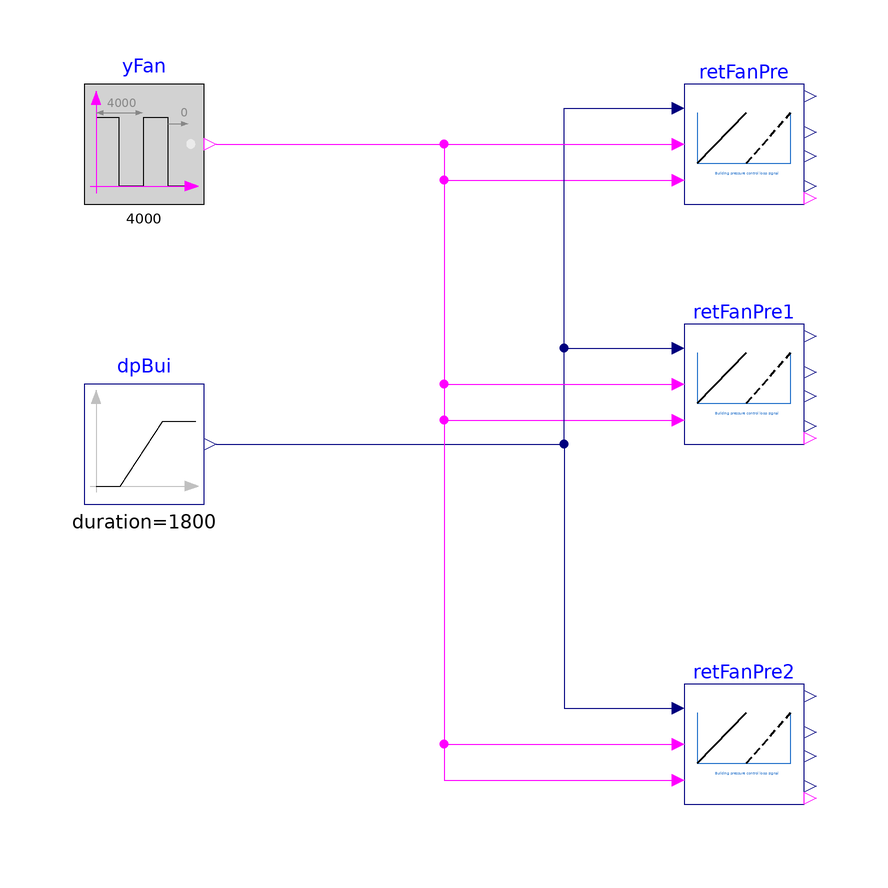

This picture is the connection diagram that the Modelica source below describes through its graphical annotations.

model ReturnFanDirectPressure
  "Validate model for calculating return fan control with direct building pressure of multi zone VAV AHU"

  BuildingsLite.Controls.OBC.ASHRAE.G36.AHUs.MultiZone.VAV.SetPoints.ReturnFanDirectPressure retFanPre(
    final disSpe_min=0.1,
    final disSpe_max=0.9,
    final k=0.1) "Return fan control with direct building pressure"
    annotation (Placement(transformation(extent={{20,60},{40,80}})));

  BuildingsLite.Controls.OBC.ASHRAE.G36.AHUs.MultiZone.VAV.SetPoints.ReturnFanDirectPressure retFanPre1(
    final disSpe_min=0.1,
    final disSpe_max=0.9,
    final k=0.5) "Return fan control with direct building pressure"
    annotation (Placement(transformation(extent={{20,20},{40,40}})));

  BuildingsLite.Controls.OBC.ASHRAE.G36.AHUs.MultiZone.VAV.SetPoints.ReturnFanDirectPressure retFanPre2(final
      disSpe_min=0.1, final disSpe_max=0.9)
    "Return fan control with direct building pressure"
    annotation (Placement(transformation(extent={{20,-40},{40,-20}})));

  BuildingsLite.Controls.OBC.CDL.Logical.Sources.Pulse yFan(
    final period=4000) "Supply fan status"
    annotation (Placement(transformation(extent={{-80,60},{-60,80}})));

  BuildingsLite.Controls.OBC.CDL.Reals.Sources.Ramp dpBui(
    final height=40,
    final offset=0,
    final duration=1800) "Building static presure"
    annotation (Placement(transformation(extent={{-80,10},{-60,30}})));

equation
  connect(yFan.y, retFanPre.u1SupFan) annotation (Line(points={{-58,70},{-20,70},
          {-20,64},{18,64}}, color={255,0,255}));
  connect(dpBui.y, retFanPre.dpBui) annotation (Line(points={{-58,20},{0,20},{0,
          76},{18,76}}, color={0,0,127}));
  connect(yFan.y, retFanPre1.u1SupFan) annotation (Line(points={{-58,70},{-20,
          70},{-20,24},{18,24}}, color={255,0,255}));
  connect(yFan.y, retFanPre2.u1SupFan) annotation (Line(points={{-58,70},{-20,
          70},{-20,-36},{18,-36}}, color={255,0,255}));
  connect(dpBui.y, retFanPre1.dpBui) annotation (Line(points={{-58,20},{0,20},{0,
          36},{18,36}}, color={0,0,127}));
  connect(dpBui.y, retFanPre2.dpBui) annotation (Line(points={{-58,20},{0,20},{0,
          -24},{18,-24}}, color={0,0,127}));
  connect(yFan.y, retFanPre.u1MinOutAirDam)
    annotation (Line(points={{-58,70},{18,70}}, color={255,0,255}));
  connect(yFan.y, retFanPre1.u1MinOutAirDam) annotation (Line(points={{-58,70},
          {-20,70},{-20,30},{18,30}}, color={255,0,255}));
  connect(yFan.y, retFanPre2.u1MinOutAirDam) annotation (Line(points={{-58,70},
          {-20,70},{-20,-30},{18,-30}}, color={255,0,255}));

annotation (
  experiment(StopTime=3600, Tolerance=1e-6),
  __Dymola_Commands(file="modelica://Buildings/Resources/Scripts/Dymola/Controls/OBC/ASHRAE/G36/AHUs/MultiZone/VAV/SetPoints/Validation/ReturnFanDirectPressure.mos"
        "Simulate and plot"),
    Documentation(info="<html>
<p>
This example validates
<a href=\"modelica://BuildingsLite.Controls.OBC.ASHRAE.G36.AHUs.MultiZone.VAV.SetPoints.ReturnFanDirectPressure\">
BuildingsLite.Controls.OBC.ASHRAE.G36.AHUs.MultiZone.VAV.SetPoints.ReturnFanDirectPressure</a>
for exhaust air damper and return fan control with direct building pressure measurement
for systems with multiple
zones.
</p>
</html>", revisions="<html>
<ul>
<li>
October 16, 2017, by Michael Wetter:<br/>
Changed example to also test for fan off signal.
</li>
<li>
October 16, 2017, by Jianjun Hu:<br/>
First implementation.
</li>
</ul>
</html>"),
    Icon(graphics={
        Ellipse(lineColor = {75,138,73},
                fillColor={255,255,255},
                fillPattern = FillPattern.Solid,
                extent = {{-100,-100},{100,100}}),
        Polygon(lineColor = {0,0,255},
                fillColor = {75,138,73},
                pattern = LinePattern.None,
                fillPattern = FillPattern.Solid,
                points = {{-36,60},{64,0},{-36,-60},{-36,60}})}));
end ReturnFanDirectPressure;